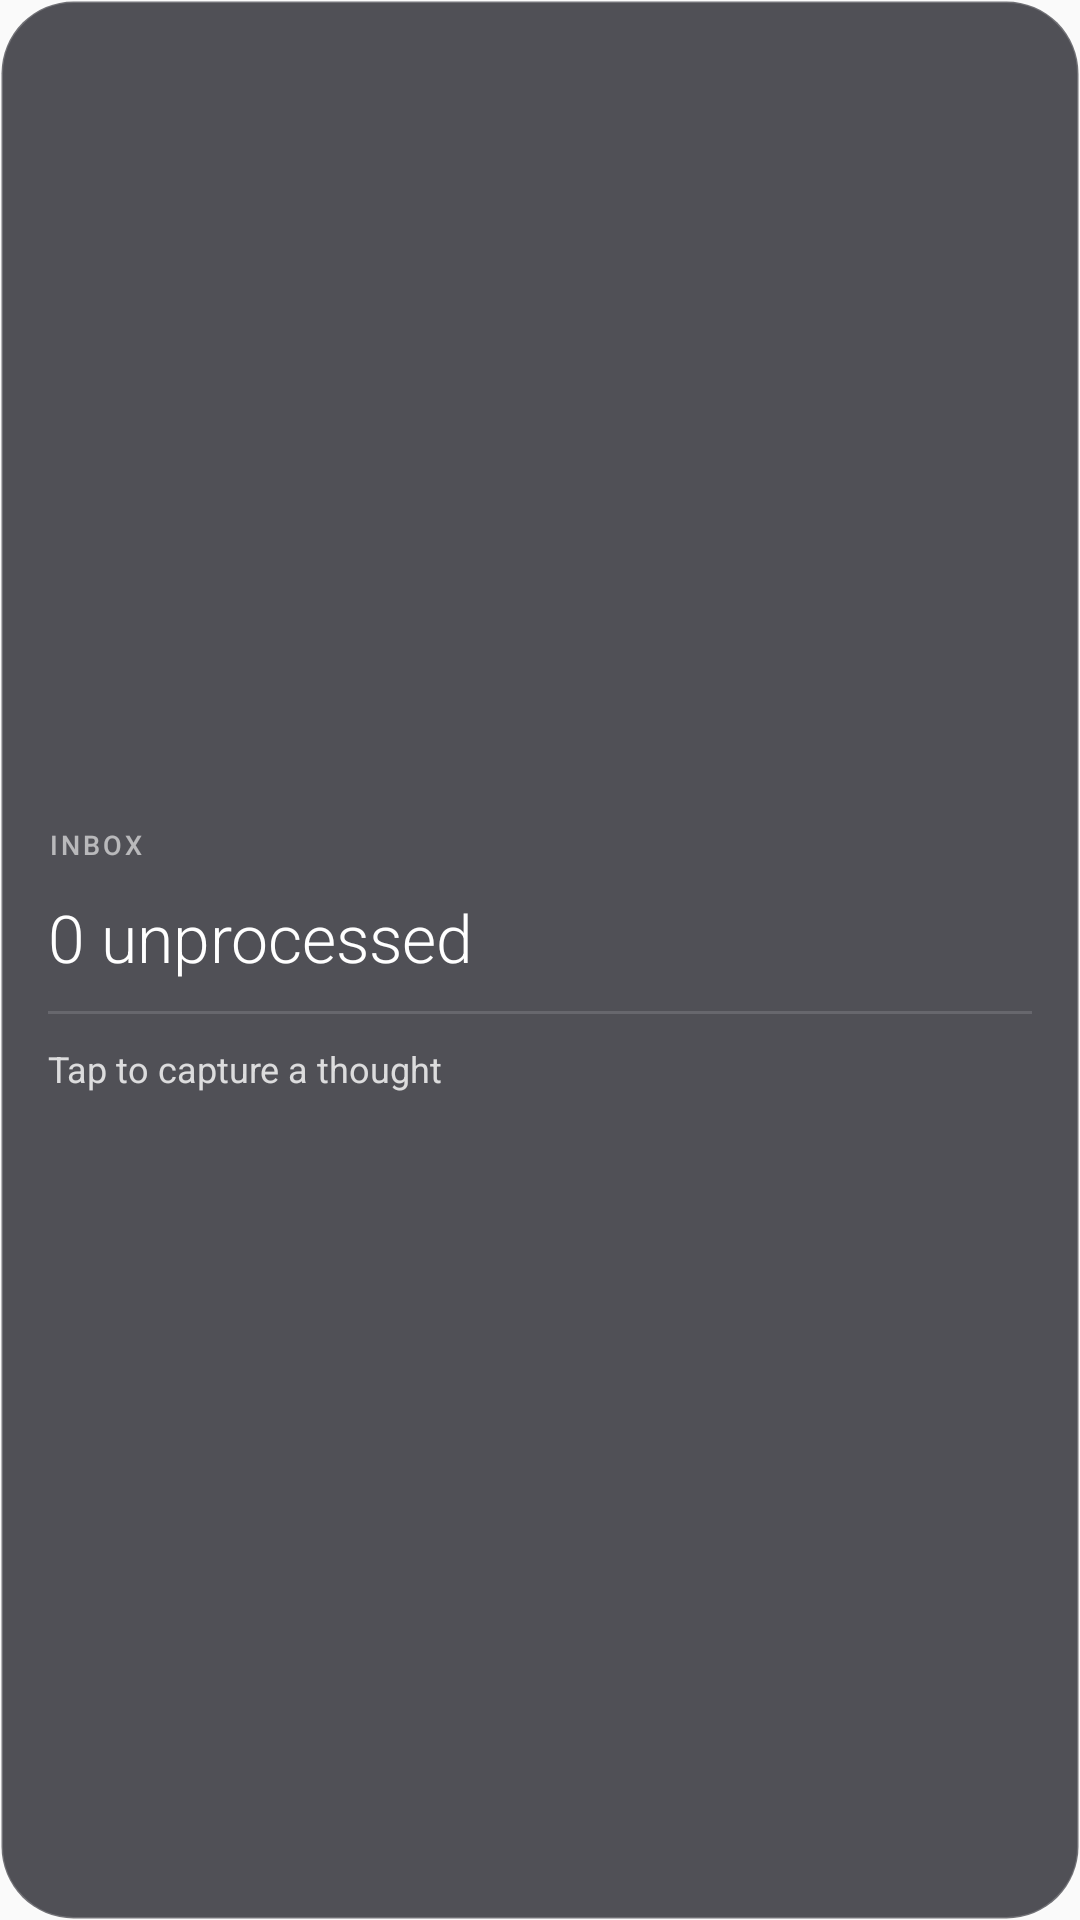

Produce the Android XML layout that renders to this screen, including the resource entries it uses.
<!-- AndroidManifest.xml: application theme AppTheme -->
<!-- res/layout/widget_inbox.xml -->
<?xml version="1.0" encoding="utf-8"?>
<LinearLayout xmlns:android="http://schemas.android.com/apk/res/android"
    android:id="@+id/widget_inbox_root"
    android:layout_width="match_parent"
    android:layout_height="match_parent"
    android:orientation="vertical"
    android:background="@drawable/widget_background"
    android:padding="16dp"
    android:gravity="center_vertical">

    
    <TextView
        android:layout_width="match_parent"
        android:layout_height="wrap_content"
        android:text="INBOX"
        android:textSize="9sp"
        android:letterSpacing="0.12"
        android:textColor="#99FFFFFF"
        android:fontFamily="sans-serif-medium"
        android:textAllCaps="true"
        android:layout_marginBottom="10dp" />

    
    <TextView
        android:id="@+id/widget_inbox_count"
        android:layout_width="wrap_content"
        android:layout_height="wrap_content"
        android:text="0 unprocessed"
        android:textSize="22sp"
        android:textColor="#FFFFFF"
        android:fontFamily="sans-serif-light"
        android:layout_marginBottom="10dp" />

    
    <View
        android:layout_width="match_parent"
        android:layout_height="1dp"
        android:background="#22FFFFFF"
        android:layout_marginBottom="10dp" />

    
    <TextView
        android:id="@+id/widget_inbox_first"
        android:layout_width="match_parent"
        android:layout_height="wrap_content"
        android:text="Tap to capture a thought"
        android:textSize="12sp"
        android:textColor="#CCFFFFFF"
        android:fontFamily="sans-serif"
        android:maxLines="2"
        android:ellipsize="end" />

</LinearLayout>
<!-- resources referenced by this layout -->
<resources>
  <!-- drawable widget_background (drawable) -->
  <?xml version="1.0" encoding="utf-8"?>
  <shape xmlns:android="http://schemas.android.com/apk/res/android"
      android:shape="rectangle">
      
      <solid android:color="#B8101018" />
      <corners android:radius="24dp" />
      <stroke
          android:width="1dp"
          android:color="#30FFFFFF" />
  </shape>
  <style name="AppTheme" parent="Theme.AppCompat.Light.DarkActionBar">
          <item name="colorPrimary">@color/colorPrimary</item>
          <item name="colorPrimaryDark">@color/colorPrimaryDark</item>
          <item name="colorAccent">@color/colorAccent</item>
      </style>
  <!-- not gathered from this repository: default colours our renderer supplied (Android Studio template values) -->
  <color name="colorPrimary">#FF6200EE</color>
  <color name="colorPrimaryDark">#FF3700B3</color>
  <color name="colorAccent">#FF03DAC5</color>
</resources>
